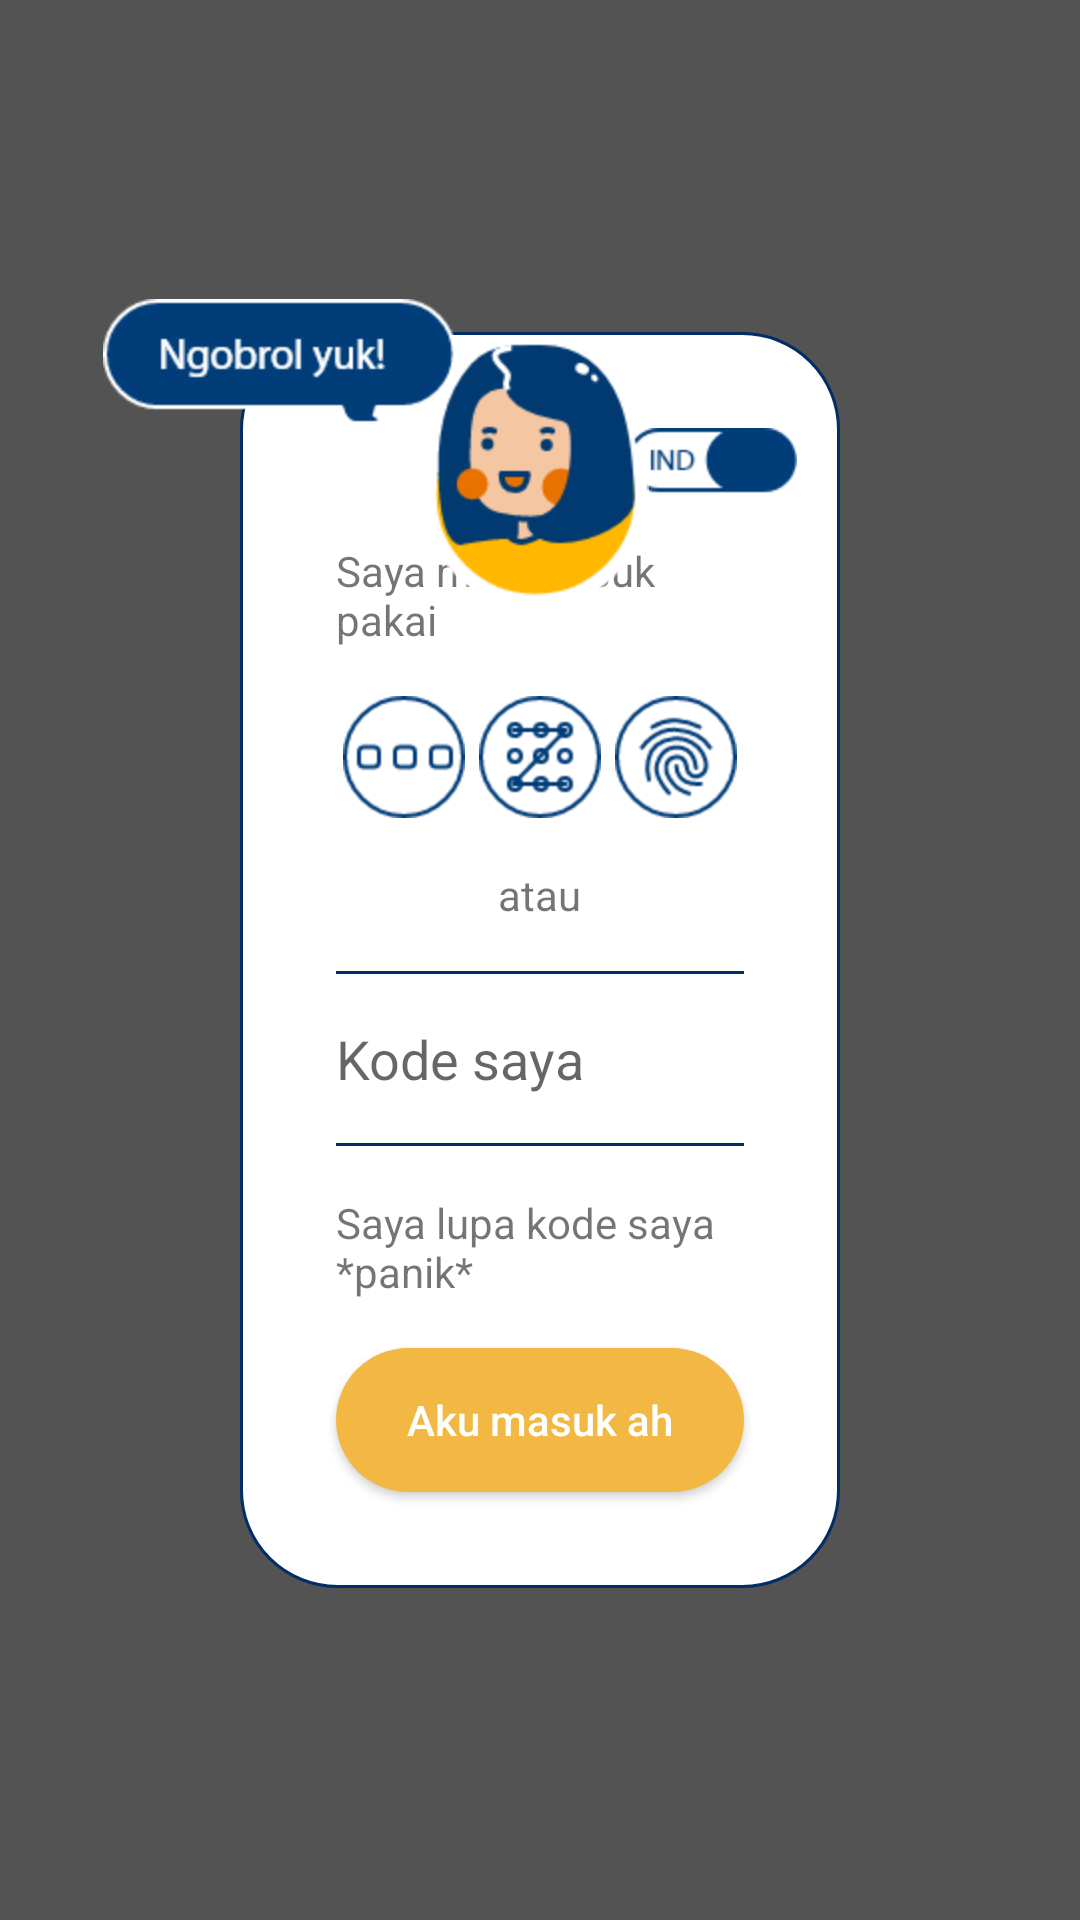

Layout XML and referenced resources for this Android screen:
<!-- AndroidManifest.xml: application theme AppTheme -->
<!-- res/layout/layout_pop_up.xml -->
<?xml version="1.0" encoding="utf-8"?>
<FrameLayout xmlns:android="http://schemas.android.com/apk/res/android"
    xmlns:tools="http://schemas.android.com/tools"
    android:id="@+id/layoutPopUpBackground"
    android:layout_width="match_parent"
    android:layout_height="match_parent"
    android:background="@color/colorBlackTransparent"
    android:clipChildren="false"
    android:clipToPadding="false">

    <LinearLayout
        android:layout_width="match_parent"
        android:layout_height="wrap_content"
        android:layout_gravity="center"
        android:layout_marginLeft="80dp"
        android:layout_marginRight="80dp"
        android:clipChildren="false"
        android:clipToPadding="false"
        android:gravity="center_horizontal"
        android:orientation="vertical">

        <LinearLayout
            android:layout_width="match_parent"
            android:layout_height="wrap_content"
            android:background="@drawable/blue_outline_curve_background"
            android:clickable="true"
            android:clipChildren="false"
            android:clipToPadding="false"
            android:gravity="center_horizontal"
            android:orientation="vertical"
            android:padding="32dp"
            tools:ignore="KeyboardInaccessibleWidget">

            <ImageView
                android:layout_marginRight="-18dp"
                android:layout_width="wrap_content"
                android:layout_height="wrap_content"
                android:layout_gravity="right"
                android:src="@drawable/ic_language_change" />

            <TextView
                android:layout_width="wrap_content"
                android:layout_height="wrap_content"
                android:layout_marginTop="16dp"
                android:text="Saya mau masuk pakai" />

            <LinearLayout
                android:layout_width="match_parent"
                android:layout_height="wrap_content"
                android:layout_marginTop="16dp"
                android:orientation="horizontal">

                <ImageView
                    android:id="@+id/ivPin"
                    android:layout_width="0dp"
                    android:layout_height="wrap_content"
                    android:layout_weight="1"
                    android:src="@drawable/ic_pin" />

                <ImageView
                    android:id="@+id/ivPattern"
                    android:layout_width="0dp"
                    android:layout_height="wrap_content"
                    android:layout_weight="1"
                    android:src="@drawable/ic_pattern" />

                <ImageView
                    android:id="@+id/ivFingerprint"
                    android:layout_width="0dp"
                    android:layout_height="wrap_content"
                    android:layout_weight="1"
                    android:src="@drawable/ic_fingerprint" />

            </LinearLayout>

            <TextView
                android:layout_width="wrap_content"
                android:layout_height="wrap_content"
                android:layout_marginTop="16dp"
                android:text="atau" />

            <View
                android:layout_width="match_parent"
                android:layout_height="1dp"
                android:layout_marginTop="16dp"
                android:background="@color/colorPrimary" />

            <EditText
                android:layout_width="match_parent"
                android:layout_height="wrap_content"
                android:layout_marginTop="16dp"
                android:background="@null"
                android:hint="Kode saya" />

            <View
                android:layout_width="match_parent"
                android:layout_height="1dp"
                android:layout_marginTop="16dp"
                android:background="@color/colorPrimary" />

            <TextView
                android:id="@+id/tvForgetCode"
                android:layout_width="wrap_content"
                android:layout_height="wrap_content"
                android:layout_marginTop="16dp"
                android:text="Saya lupa kode saya *panik*" />

            <Button
                android:layout_width="match_parent"
                android:layout_height="wrap_content"
                android:layout_marginTop="16dp"
                android:background="@drawable/selector_button"
                android:text="Aku masuk ah"
                android:textAllCaps="false"
                android:textColor="@android:color/white" />
        </LinearLayout>

        <ImageView
            android:layout_width="wrap_content"
            android:layout_height="wrap_content"
            android:layout_marginLeft="-55dp"
            android:layout_marginTop="-430dp"
            android:src="@drawable/ic_mascot_login"
            tools:ignore="RtlHardcoded" />
    </LinearLayout>
</FrameLayout>
<!-- resources referenced by this layout -->
<resources>
  <color name="colorBlackTransparent">#aa000000</color>
  <color name="colorPrimary">#032D67</color>
  <!-- drawable blue_outline_curve_background (drawable) -->
  <?xml version="1.0" encoding="utf-8"?>
  <layer-list xmlns:android="http://schemas.android.com/apk/res/android">
  
      <item>
          <shape>
              <corners
                  android:bottomLeftRadius="32dp"
                  android:bottomRightRadius="32dp"
                  android:topLeftRadius="32dp"
                  android:topRightRadius="32dp" />
              <solid android:color="@color/colorWhite" />
              <stroke
                  android:width="1dp"
                  android:color="@color/colorPrimary" />
          </shape>
      </item>
  
  </layer-list>
  <!-- drawable ic_fingerprint: png bitmap (drawable-hdpi, 2969 bytes) -->
  <!-- drawable ic_language_change: png bitmap (drawable-hdpi, 1386 bytes) -->
  <!-- drawable ic_mascot_login: png bitmap (drawable-hdpi, 11279 bytes) -->
  <!-- drawable ic_pattern: png bitmap (drawable-hdpi, 2132 bytes) -->
  <!-- drawable ic_pin: png bitmap (drawable-hdpi, 1714 bytes) -->
  <!-- drawable selector_button (drawable) -->
  <?xml version="1.0" encoding="utf-8"?>
  <selector
      xmlns:android="http://schemas.android.com/apk/res/android"
      >
      <item android:drawable="@drawable/button_selected" android:state_pressed="true"/>
      <item android:drawable="@drawable/button_selected" android:state_focused="true"/>
      <item android:drawable="@drawable/button_disabled" android:state_enabled="false"/>
      <item android:drawable="@drawable/button_unselected"/>
  </selector>
  <style name="AppTheme" parent="Theme.AppCompat.Light.DarkActionBar">
          <item name="colorPrimary">@color/colorPrimary</item>
          <item name="colorPrimaryDark">@color/colorPrimaryDark</item>
          <item name="colorAccent">@color/colorAccent</item>
      </style>
  <color name="colorWhite">#ffffff</color>
  <!-- drawable button_selected (drawable) -->
  <?xml version="1.0" encoding="utf-8"?>
  <shape xmlns:android="http://schemas.android.com/apk/res/android">
      <corners android:radius="32dp"/>
  
      <solid android:color="@color/colorButtonSelected"/>
  </shape>
  <!-- drawable button_disabled (drawable) -->
  <?xml version="1.0" encoding="utf-8"?>
  <shape xmlns:android="http://schemas.android.com/apk/res/android">
      <corners android:radius="32dp"/>
  
      <solid android:color="@color/colorButtonDisabled"/>
  </shape>
  <!-- drawable button_unselected (drawable) -->
  <?xml version="1.0" encoding="utf-8"?>
  <shape xmlns:android="http://schemas.android.com/apk/res/android">
      <corners android:radius="32dp"/>
  
      <solid android:color="@color/colorButtonUnselected"/>
  </shape>
  <color name="colorPrimaryDark">#F3B844</color>
  <color name="colorAccent">#79B1DE</color>
  <color name="colorButtonSelected">#F3B844</color>
  <color name="colorButtonDisabled">#808080</color>
  <color name="colorButtonUnselected">#F3B844</color>
</resources>
